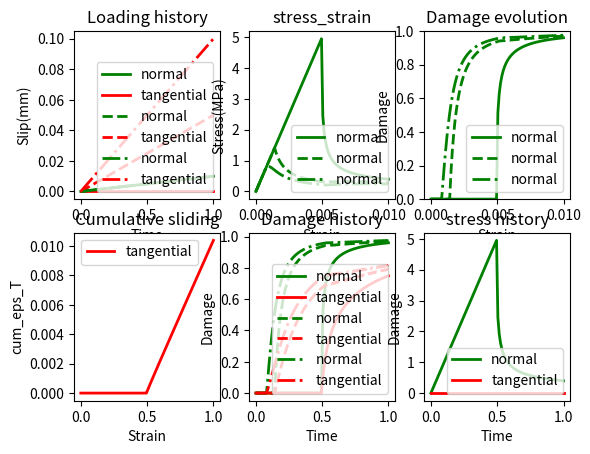

Write the Python code that produced this figure.
'''
Created on 14.11.2016

@author: abaktheer
'''

import matplotlib.pyplot as plt
import numpy as np


def get_bond_slip(eps_N_arr, eps_T_arr, sig_0, E_T, E_N,  K, gamma, S_N, c_N, S_T, c_T,  m, h):

    # arrays to store the values
    sig_N_arr = np.zeros_like(eps_N_arr)
    sig_T_arr = np.zeros_like(eps_T_arr)
    omega_N_arr = np.zeros_like(eps_N_arr)
    omega_T_arr = np.zeros_like(eps_T_arr)
    eps_T_pi_arr = np.zeros_like(eps_T_arr)
    eps_T_pi_cum_arr = np.zeros_like(eps_T_arr)
    alpha_arr = np.zeros_like(eps_T_arr)
    z_arr = np.zeros_like(eps_T_arr)

    # state variables
    eps_T_pi_i = 0
    omega_T_i = 0.0
    z_i = 0.0
    alpha_i = 0.0
    omega_N_i = 0.0
    delta_lamda = 0
    eps_T_pi_cum_i = 0

    for i in range(1, len(eps_N_arr)):

        eps_N_i = eps_N_arr[i]
        eps_T_i = eps_T_arr[i]
        
        sig_N_i = (1.0 - omega_N_i) * E_N * eps_N_i
        sig_T_i = (1.0 - omega_T_i) * E_T * (eps_T_i - eps_T_pi_i)

        sig_N_i_eff = E_N * eps_N_i
        sig_T_i_eff = E_T * (eps_T_i - eps_T_pi_i)
        
        Y_N_i = 0.5 * E_N * eps_N_i ** 2
        Y_T_i = 0.5 * E_T * (eps_T_i -  eps_T_pi_i)**2

        # Threshold
        f_pi_i = np.fabs(sig_T_i_eff - gamma*alpha_i) - \
            (sig_0 + K * z_i) + m * sig_N_i_eff   
             

        if f_pi_i > 1e-6:
            # Return mapping
            delta_lamda = f_pi_i / (E_T / (1. - omega_T_i))
            delta_lamda = (E_T * (eps_T_i - eps_T_arr[i-1]) * np.sign(sig_T_i_eff - gamma*alpha_i) + m * E_N * (eps_N_i - eps_N_arr[i-1])) / (E_T / (1. - omega_T_i)+ K +gamma)
            
#             delta_lamda = (E_T * (eps_T_i - eps_T_arr[i-1]) * np.sign(sig_T_i_eff - gamma*alpha_i) + m * (1- omega_N_i) *E_N * (eps_N_i - eps_N_arr[i-1])) /\
#              (E_T / (1. - omega_T_i)+ K +gamma+ ((1- omega_N_i)**c_N * ((Y_N_i/S_N + h* Y_T_i/S_T) * np.heaviside(sig_N_i,1) * E_N * eps_N_i)))

# 
#             delta_lamda = (E_T * (eps_T_i - eps_T_arr[i-1]) * np.sign(sig_T_i_eff - gamma*alpha_i) + m * (1- omega_N_i) *E_N * (eps_N_i - eps_N_arr[i-1])) /\
#              (E_T / (1. - omega_T_i)+ K +gamma+ ((1- omega_N_i)**c_N * ((Y_N_i/S_N + h* Y_T_i/S_T) * np.heaviside(sig_N_i,1) * E_N * eps_N_i)))
             

             
            # update all the state variables
            eps_T_pi_i += delta_lamda * \
                np.sign(sig_T_i_eff - gamma*alpha_i ) / (1 - omega_T_i)

            Y_T_i = 0.5 * E_T * (eps_T_i -  eps_T_pi_i)**2

                
            omega_T_i  += ((1 - omega_T_i) ** c_T) * delta_lamda * (h* Y_N_i/S_N + Y_T_i/S_T)

            omega_N_i  += ((1 - omega_N_i) ** c_N) * delta_lamda * (Y_N_i/S_N + h* Y_T_i/S_T) * np.heaviside(sig_N_i_eff,1)

            sig_N_i = (1.0 - omega_N_i) * E_N * eps_N_i
            
            sig_T_i = (1.0 - omega_T_i) * E_T * (eps_T_i - eps_T_pi_i)
            
            z_i += delta_lamda
            alpha_i += delta_lamda * np.sign(sig_T_i_eff - gamma*alpha_i )

            eps_T_pi_cum_i +=  delta_lamda / (1 - omega_T_i)
            
            print( 'delta_lamda', delta_lamda )
            print('range', (1.0 - omega_T_i) * sig_T_i_eff / E_T )
            
            
            f = np.fabs(sig_T_i/(1.0 - omega_T_i) - gamma*alpha_i) - \
            (sig_0 + K * z_i) + m * sig_N_i /(1.0 - omega_N_i) 
            
            
            
            print('f', f)

        sig_N_arr[i] = sig_N_i
        sig_T_arr[i] = sig_T_i
        omega_N_arr[i] = omega_N_i
        omega_T_arr[i] = omega_T_i
        eps_T_pi_arr[i] = eps_T_pi_i
        z_arr[i] = z_i
        alpha_arr[i] = alpha_i
        eps_T_pi_cum_arr[i] = eps_T_pi_cum_i


    return  sig_N_arr, sig_T_arr, omega_N_arr, omega_T_arr, eps_T_pi_arr, eps_T_pi_cum_arr, f


if __name__ == '__main__':
    # normal strain
#     s_levels_1 = np.linspace(0, 1.0, 2)
#     s_levels_1[0] = 0
#     s_levels_1.reshape(-1, 2)[:, 0] *= 0
#     s_levels_1.reshape(-1, 2)[:, 1] = 0
#     
#     s_history_1 = s_levels_1.flatten()
    
    #s_history = np.array([0, 0, 0, 0, 0, 0, 0, 0, 0, 0, 0.05])
    #s_history = np.array([0, 0.05, 0.05, 0.05, 0.05, 0.05, 0.05, 0.05, 0.05, 0.05, 0.05])*0.2
    #s_history = np.array([0, 0, 0, 0.125])
    #s_history = np.array([0, 0.0075, 0.0075, 0.0075])
    
    inc = 100

    s_history_1 = np.array([0, 0.01])

    eps_N_arr_1 = np.hstack([np.linspace(s_history_1[i], s_history_1[i + 1], inc)
                         for i in range(len(s_history_1) - 1)])
    
    
    
    s_history_2 = np.array([0, 0.01])

    eps_N_arr_2 = np.hstack([np.linspace(s_history_2[i], s_history_2[i + 1], inc)
                         for i in range(len(s_history_2) - 1)])
    
    
    
    s_history_3 = np.array([0, 0.01])

    eps_N_arr_3 = np.hstack([np.linspace(s_history_3[i], s_history_3[i + 1], inc)
                         for i in range(len(s_history_3) - 1)])
    
    t_N_arr= t_arr = np.linspace(0, 1, len(eps_N_arr_1))
    
    
    # tangential strain
#     s_levels_1 = np.linspace(0, 1.0, 10)
#     s_levels_1[0] = 0
#     s_levels_1.reshape(-1, 2)[:, 0] *= -1
#     #s_levels_1.reshape(-1, 2)[:, 1] = 0
#     s_history_1 = s_levels_1.flatten()

    #s_history = np.array([0,0.1, 0.0, 0.1, 0.0, 0.1, 0.0, 0.1, 0.1, 0.1, 0.1])
    #s_history = np.array([0,0.0, 0.0, 0.0, 0.1, 0.0, 0.1, 0.0, 0.1, 0.0, 0.1])
    #s_history = np.array([0, 0.125, 0.125, 0.125])
    #s_history = np.array([0, 0, 0, 0.025])
    s_history_1 = np.array([0, 0.0])

    eps_T_arr_1 = np.hstack([np.linspace(s_history_1[i], s_history_1[i + 1], inc)
                         for i in range(len(s_history_1) - 1)])
    
    
    s_history_2 = np.array([0, 0.05])

    eps_T_arr_2 = np.hstack([np.linspace(s_history_2[i], s_history_2[i + 1], inc)
                         for i in range(len(s_history_2) - 1)])
    
    
    s_history_3 = np.array([0, 0.1])

    eps_T_arr_3 = np.hstack([np.linspace(s_history_3[i], s_history_3[i + 1], inc)
                         for i in range(len(s_history_3) - 1)])
    
    
    
    t_T_arr = np.linspace(0, 1, len(eps_T_arr_1))



    sig_0=10
    E_N=1000.
    E_T=1000.
    S_N=0.000005
    S_T = 0.005
    c_N=2.0
    c_T =2.5
    K = 0.0
    gamma= 0.0
    
    m=2.0
    h=0.2


    sig_N_arr_1, sig_T_arr_1, omega_N_arr_1, omega_T_arr_1, eps_T_pi_arr_1, eps_T_pi_cum_arr_1, f1 = get_bond_slip(
        eps_N_arr_1, eps_T_arr_1, sig_0=sig_0, E_T=E_T, E_N=E_N, K=K, gamma=gamma, S_N=S_N, c_N=c_N, S_T=S_T, c_T=c_T,  m=m, h=h)
    
    sig_N_arr_2, sig_T_arr_2, omega_N_arr_2, omega_T_arr_2, eps_T_pi_arr_2, eps_T_pi_cum_arr_2, f2 = get_bond_slip(
        eps_N_arr_2, eps_T_arr_2, sig_0=sig_0, E_T=E_T, E_N=E_N, K=K, gamma=gamma, S_N=S_N, c_N=c_N, S_T=S_T, c_T=c_T,  m=m, h=h)
    
    sig_N_arr_3, sig_T_arr_3, omega_N_arr_3, omega_T_arr_3, eps_T_pi_arr_3, eps_T_pi_cum_arr_3, f3 = get_bond_slip(
        eps_N_arr_3, eps_T_arr_3, sig_0=sig_0, E_T=E_T, E_N=E_N, K=K, gamma=gamma, S_N=S_N, c_N=c_N, S_T=S_T, c_T=c_T,  m=m, h=h)
    

    
    
    ax1 = plt.subplot(231)
    ax1.plot(t_N_arr, eps_N_arr_1, 'g', linewidth=2,
             label='normal')
    ax1.plot(t_T_arr, eps_T_arr_1, 'r', linewidth=2,
             label='tangential')
    
    ax1.plot(t_N_arr, eps_N_arr_2, '--g', linewidth=2,
             label='normal')
    ax1.plot(t_T_arr, eps_T_arr_2, '--r', linewidth=2,
             label='tangential')
    
    ax1.plot(t_N_arr, eps_N_arr_3, '-.g', linewidth=2,
             label='normal')
    ax1.plot(t_T_arr, eps_T_arr_3, '-.r', linewidth=2,
             label='tangential')
    
    
    
    
    plt.title('Loading history')
    plt.xlabel('Time')
    plt.ylabel('Slip(mm)')
    plt.legend(loc=4)
    
    
    

    ax1 = plt.subplot(232)
    ax1.plot(eps_N_arr_1, sig_N_arr_1, 'g', linewidth=2,
             label='normal')
#     ax1.plot(eps_T_arr_1, sig_T_arr_1, 'r', linewidth=2,
#              label='tangential')
    
    ax1.plot(eps_N_arr_2, sig_N_arr_2, '--g', linewidth=2,
             label='normal')
#     ax1.plot(eps_T_arr_1, sig_T_arr_2, '--r', linewidth=2,
#              label='tangential')

    ax1.plot(eps_N_arr_3, sig_N_arr_3, '-.g', linewidth=2,
             label='normal')
#     ax1.plot(eps_T_arr_1, sig_T_arr_3, '-.r', linewidth=2,
#              label='tangential')

    

    plt.title('stress_strain')
    plt.xlabel('Strain')
    plt.ylabel('Stress(MPa)')
    plt.legend(loc=4)


    ax2 = plt.subplot(233)
    ax2.plot(eps_N_arr_1, omega_N_arr_1, 'g', linewidth=2,
             label='normal')
#     ax2.plot(eps_T_arr_1, omega_T_arr_1, 'r', linewidth=2,
#              label='tangential')
    
    ax2.plot(eps_N_arr_2, omega_N_arr_2, '--g', linewidth=2,
             label='normal')
#     ax2.plot(eps_T_arr_1, omega_T_arr_2, '--r', linewidth=2,
#              label='tangential')
    
    ax2.plot(eps_N_arr_3, omega_N_arr_3, '-.g', linewidth=2,
             label='normal')
#     ax2.plot(eps_T_arr_1, omega_T_arr_3, '-.r', linewidth=2,
#              label='tangential')
    
    

    plt.title('Damage evolution')
    plt.ylim(0, 1)
    plt.xlabel('Strain')
    plt.ylabel('Damage')
    plt.legend(loc=4)

    #'''
    plt.subplot(234)

    plt.plot(t_T_arr, eps_T_pi_cum_arr_1, 'r', linewidth=2,
             label='tangential')
 
    plt.title('Cumulative sliding')
    plt.xlabel('Strain')
    plt.ylabel('cum_eps_T')

    plt.legend()
    
    
    
    ax1 = plt.subplot(235)
    ax1.plot(t_N_arr, omega_N_arr_1, 'g', linewidth=2,
             label='normal')
    ax1.plot(t_T_arr, omega_T_arr_1, 'r', linewidth=2,
             label='tangential')
    
    ax1.plot(t_N_arr, omega_N_arr_2, '--g', linewidth=2,
             label='normal')
    ax1.plot(t_T_arr, omega_T_arr_2, '--r', linewidth=2,
             label='tangential')
     
    ax1.plot(t_N_arr, omega_N_arr_3, '-.g', linewidth=2,
             label='normal')
    ax1.plot(t_T_arr, omega_T_arr_3, '-.r', linewidth=2,
             label='tangential')

    plt.title('Damage history')
    plt.xlabel('Time')
    plt.ylabel('Damage')
    plt.legend(loc=4)
    
    
    ax1 = plt.subplot(236)
    ax1.plot(t_N_arr, sig_N_arr_1, 'g', linewidth=2,
             label='normal')
    ax1.plot(t_T_arr, sig_T_arr_1, 'r', linewidth=2,
             label='tangential')

    plt.title('stress history')
    plt.xlabel('Time')
    plt.ylabel('Damage')
    plt.legend(loc=4)

    plt.show()
